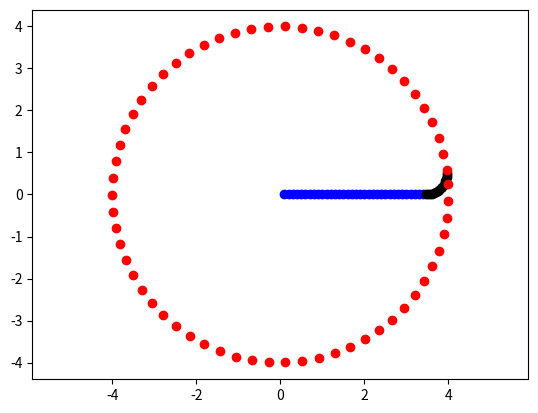

Python code for this plot:
import numpy as np
import matplotlib.pyplot as plt

def find_distance(pos, target):
	return np.sqrt((pos[0]-target[0])**2 + (pos[1]-target[1])**2)

# Parameters
R = 4
r = 0.5
theta_0 = np.arcsin(r/(R-r))

write = True
if write:
	f = open("waypoints_lab3.txt", "w")

start_pos = [0, 0]
first_diversion = [(R-r)*np.cos(theta_0), 0]

step_size = 0.1
thresh = 0.1

curr_pos = [0, 0]
while find_distance(curr_pos, first_diversion)>thresh:
	curr_pos[0] += step_size
	print("{:.3f},{:.3f}".format(curr_pos[0], curr_pos[1]))
	plt.scatter(curr_pos[0], curr_pos[1], color='blue')
	if write:
		f.write("{:.3f},{:.3f}\n".format(curr_pos[0], curr_pos[1]))

center_smaller = [(R-r)*np.cos(theta_0), (R-r)*np.sin(theta_0)]
curr_angle = -np.pi/2
end_angle = theta_0
step_size = 0.1

while end_angle - curr_angle > thresh:
	x = (R-r)*np.cos(theta_0) + r*np.cos(curr_angle)
	y = (R-r)*np.sin(theta_0) + r*np.sin(curr_angle)
	print("{:.3f},{:.3f}".format(x, y))
	curr_angle += step_size
	plt.scatter(x, y, color='black')
	if write:
		f.write("{:.3f},{:.3f}\n".format(x, y))

curr_angle = theta_0
step_size = 0.1

while curr_angle < theta_0 + 2*np.pi:
	x = R*np.cos(curr_angle)
	y = R*np.sin(curr_angle)
	print("{:.3f},{:.3f}".format(x, y))
	curr_angle += step_size
	plt.scatter(x, y, color='red')
	if write:
		f.write("{:.3f},{:.3f}\n".format(x, y))

if write:
	f.close()
plt.axis('equal')
plt.show()
